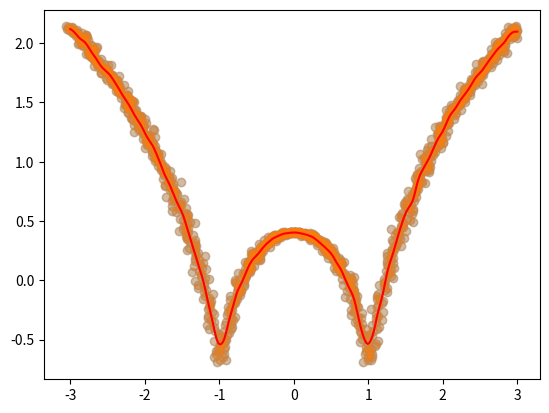

The script that saved this image:
import numpy as np
import matplotlib.pyplot as plt
X=np.linspace(-3,3,1000)
Y=np.log(np.abs((X**2)-1)+0.5)
X+=np.random.normal(scale=0.05,size=1000)
plt.scatter(X,Y,alpha=0.3)
def local_regression(x0,X,Y,tau):
    x0=np.r_[1,x0]
    X=np.c_[np.ones(len(X)),X]
    xw=X.T *radial_kernal(x0,X,tau)
    beta=np.linalg.pinv(xw@X)@xw@Y
    return x0@beta
def radial_kernal(x0,X,tau):
    return np.exp(np.sum((X-x0)**2,axis=1)/(-2*tau**2))
def plot_lwr(tau):
    domain=np.linspace(-3,3,num=300)
    prediction=[local_regression(x0,X,Y,tau) for x0 in domain]
    plt.scatter(X,Y,alpha=0.3)
    plt.plot(domain,prediction,color="red")
    return plt
plot_lwr(0.04)